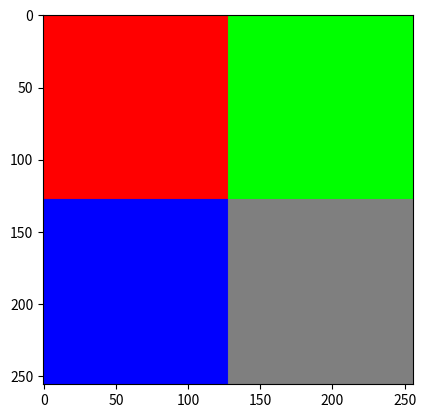
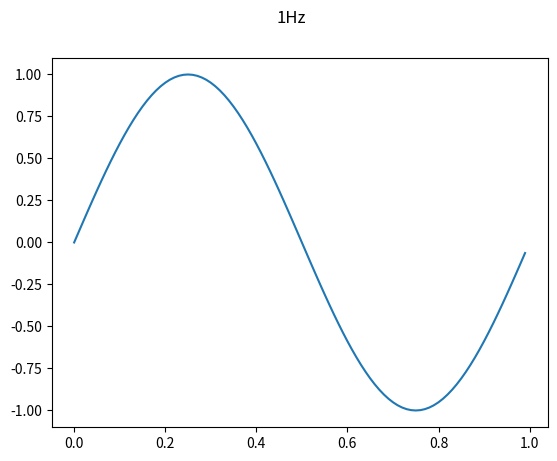
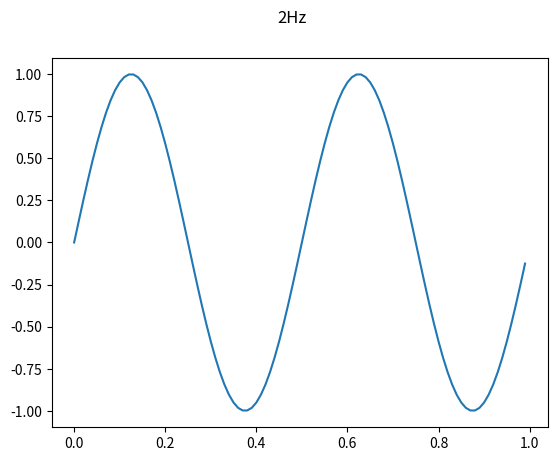
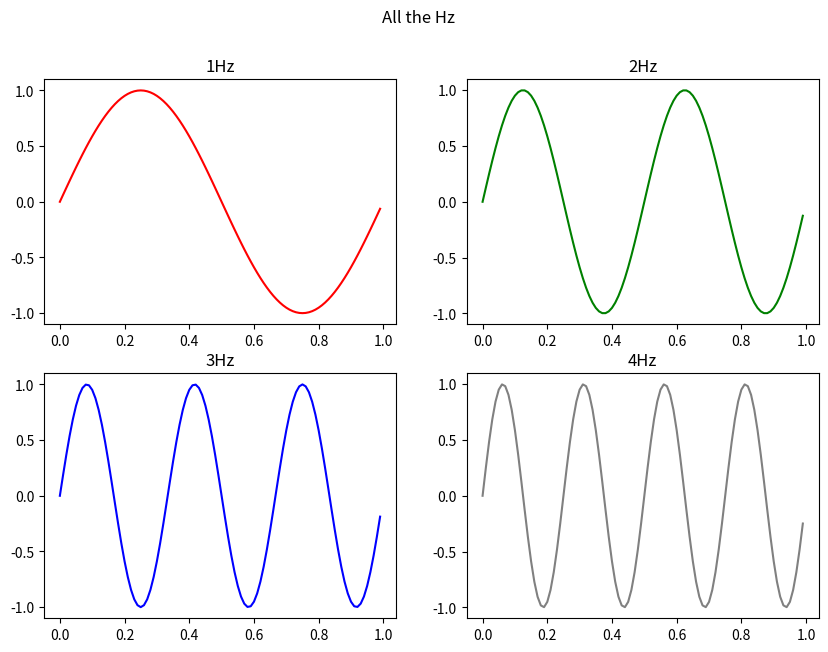
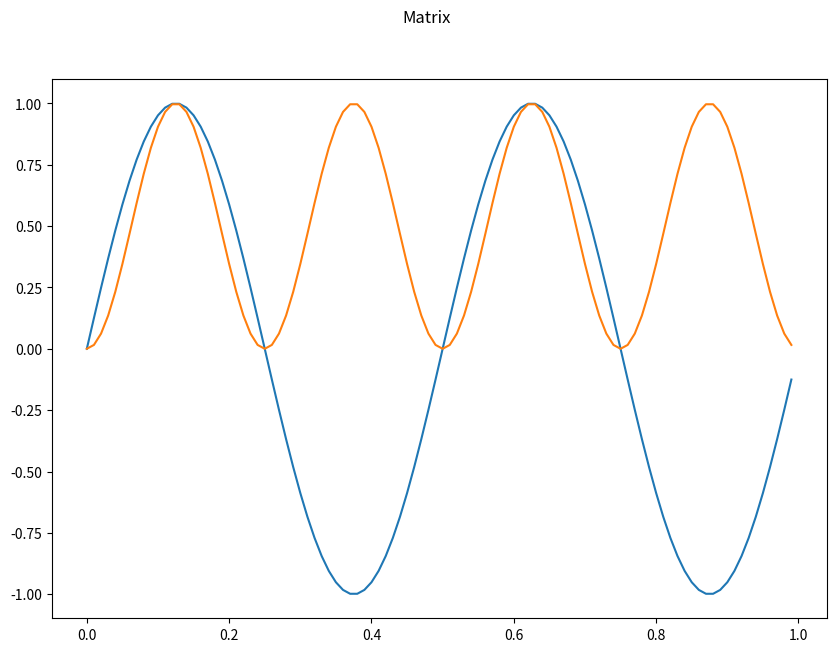

Source code (Python) for these figures, in order:
import numpy as np
import matplotlib.pyplot as plt
'''
Let's look in to matplotlib library properties and train ourselves
with Numpy array manipulations. Your tasks are the following:
1) Make 256*256 pixel picture (instructions given below). Current
   example plots RGB picture where Red component is all ones and G,B components are zero
   thus picture is all red. Your task is to modify picture in such a way that pixels
   at range 0-127 (rows), 0-127 (columns) show red picture area
   at range 0-127 (rows), 128-256 (columns) show green picture area
   at range 128-256 (row), 0-127 (columns) show blue picture area
   at range 128-256 (row), 128-256 (columns) show gray picture area 

'''
size = 256
kuva = np.zeros((size,size,3))
kuva[0:128,0:128,0]= np.ones((128,128))
kuva[0:128,128:,1]= np.ones((128,128))
kuva[128:,:128,2]= np.ones((128,128))
kuva[128:,128:,0]= np.ones((128,128))*0.5
kuva[128:,128:,1]= np.ones((128,128))*0.5
kuva[128:,128:,2]= np.ones((128,128))*0.5

plt.imshow(kuva)
plt.show()


'''
Let's look at matplotlib library basic usage tutorials. There is an example
how to create 3 figures as shown below
'''

t = np.arange(0,1,0.01)
one = np.sin( 2 * np.pi * 1 * t)
two = np.sin( 2 * np.pi * 2 * t)
three = np.sin( 2 * np.pi * 3 * t)
four = np.sin( 2 * np.pi * 4 * t)

fig1 = plt.figure()  # an empty figure with no Axes
fig1.suptitle('1Hz')
plt.plot(t,one)
plt.show()


fig2, ax = plt.subplots()  # a figure with a single Axes
fig2.suptitle('2Hz')
plt.plot(t,two)
plt.show()


fig3, axs = plt.subplots(2, 2)  # a figure with a 2x2 grid of Axes
fig3.set_size_inches(10,7)
fig3.suptitle('All the Hz')
axs[0,0].plot(t,one, color = 'red')
axs[0,0].set_title('1Hz')
axs[0,1].plot(t,two, color = 'Green')
axs[0,1].set_title('2Hz')
axs[1,0].plot(t,three, color = 'blue')
axs[1,0].set_title('3Hz')
axs[1,1].plot(t,four, color = 'gray')
axs[1,1].set_title('4Hz',)
plt.show()

s=np.zeros((100,2))
s[:,0] = two
s[:,1] = np.power(two,2)

fig4, ax = plt.subplots()  # a figure with a single Axes
fig4.set_size_inches(10,7)
fig4.suptitle('Matrix')
plt.plot(t,s)

plt.show()

'''
Your tasks are the following:
1) create 4 NumPy arrays containing 1 second sine signals with 1, 2, 3, 4 Hz
    HINT:
    create first time t = np.arange(0,1,0.01), where t starts from 0, ends at 0.99
    and then use np.sin and np.pi functions to genereate certain sine signals with certain
    frequencies. And remember the equation = sin(2*pi*f*t)
2) print 1 Hz sine signal to fig1
3) print 2 Hz sine signal to fig2
4) print 1,2,3,4 Hz sine signals to fig3 subplots. HINT: remember that axs is 2*2 matrix. 
   thus accessing second subplot goes with axs[0,1], where 0 = first row, 1 = second column.
5) print titles to all 3 figures
6) change line type and color of line of all 4 subplots at fig3 

7) And finally as we hopefully saw during the lectures that one can put
   many signals to a matrix and then just print matrix and all columns are
   seen as separate signals. Make signal matrix where you have a 1 second 2 Hz sine
   signal and its second power. And print those to a same figure.

'''
